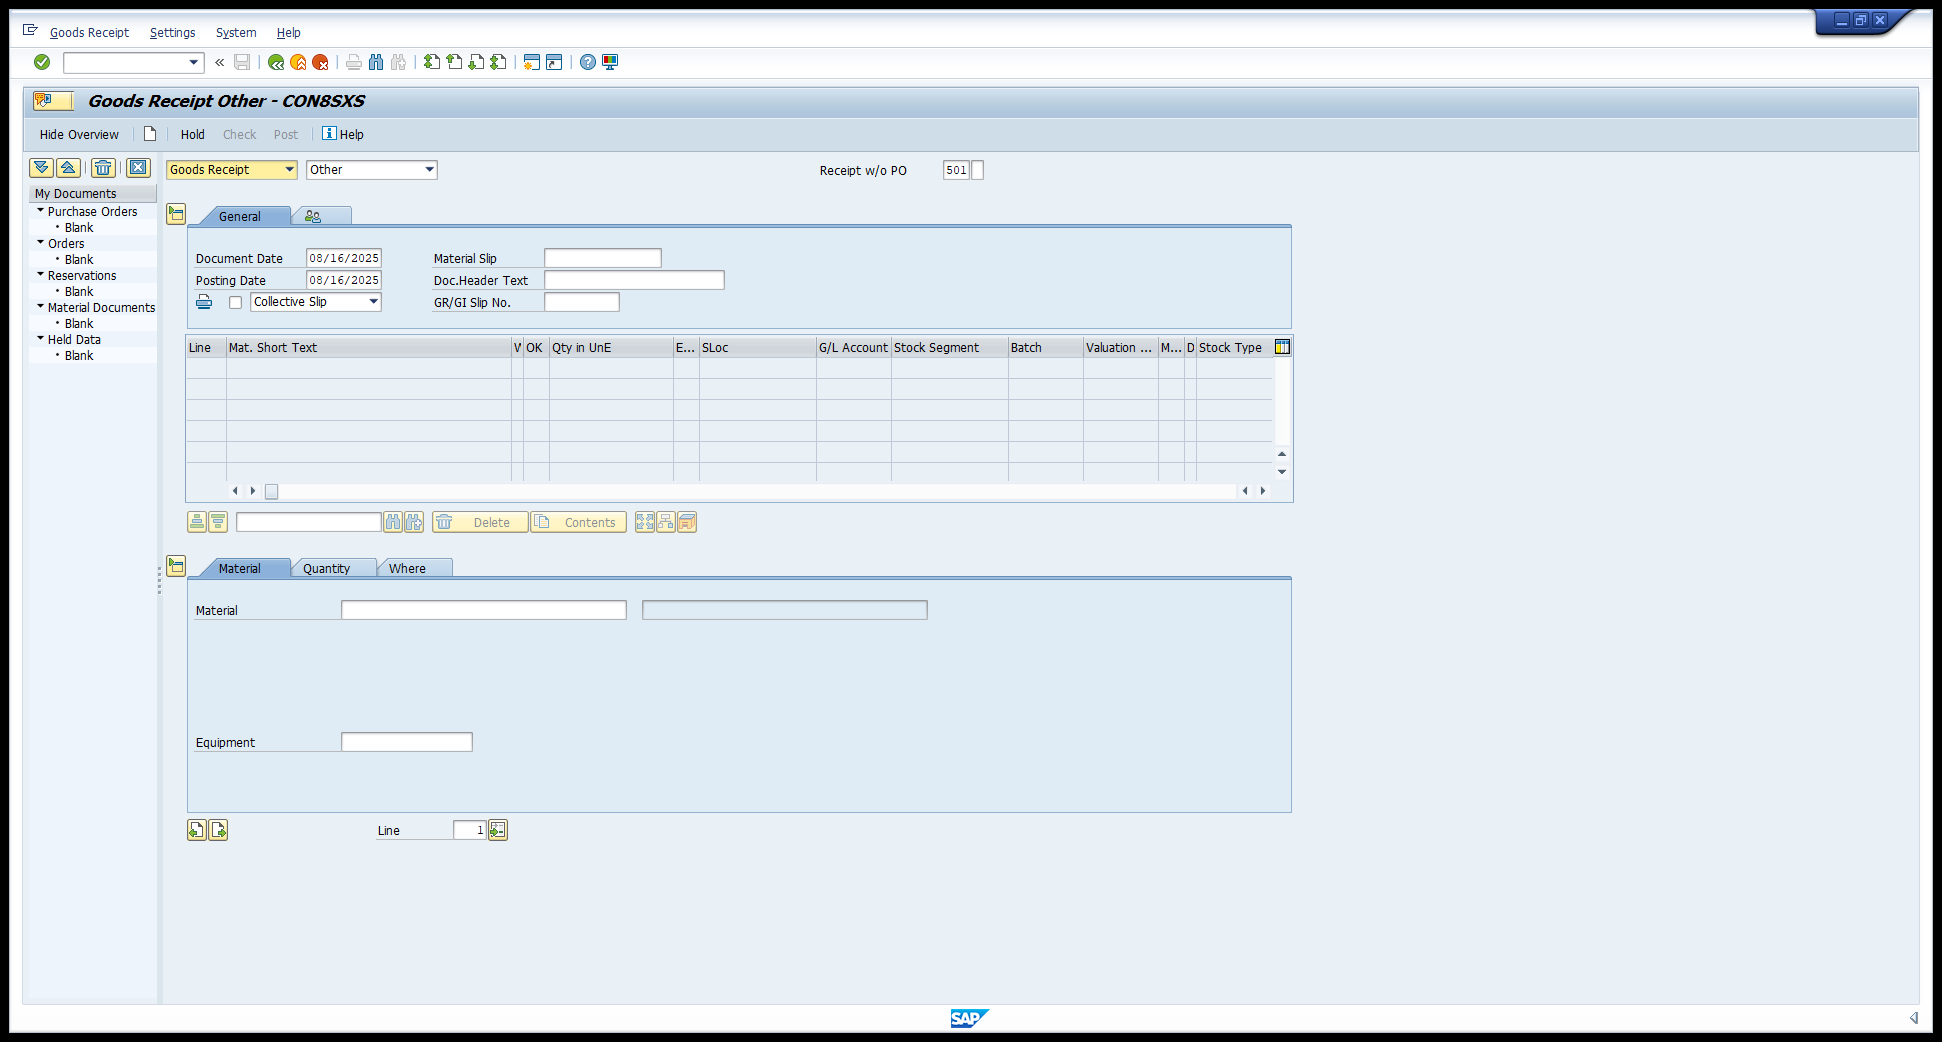
Task: A modular and scalable test automation framework designed to validate SAP T-code workflows (e.g., VA01, VL01N, VF01) using screen-wise, reusable components. The framework supports multiple document types (e.g., OR, RE, CR), enables data-driven execution, captures dynamic outputs like document numbers, and includes robust error handling with clear logging and screenshots. Structured for easy maintenance and extension, it facilitates end-to-end regression testing and can integrate with CI/CD tools
Workflow: util_ResetSAPscreen

Step 1: Home Screen on the element (saplogon.exe)

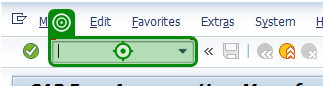
Step 2 [try]: type "/n" into '/n'

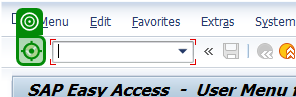
Step 3: click on 'Button Execute (Enter)'